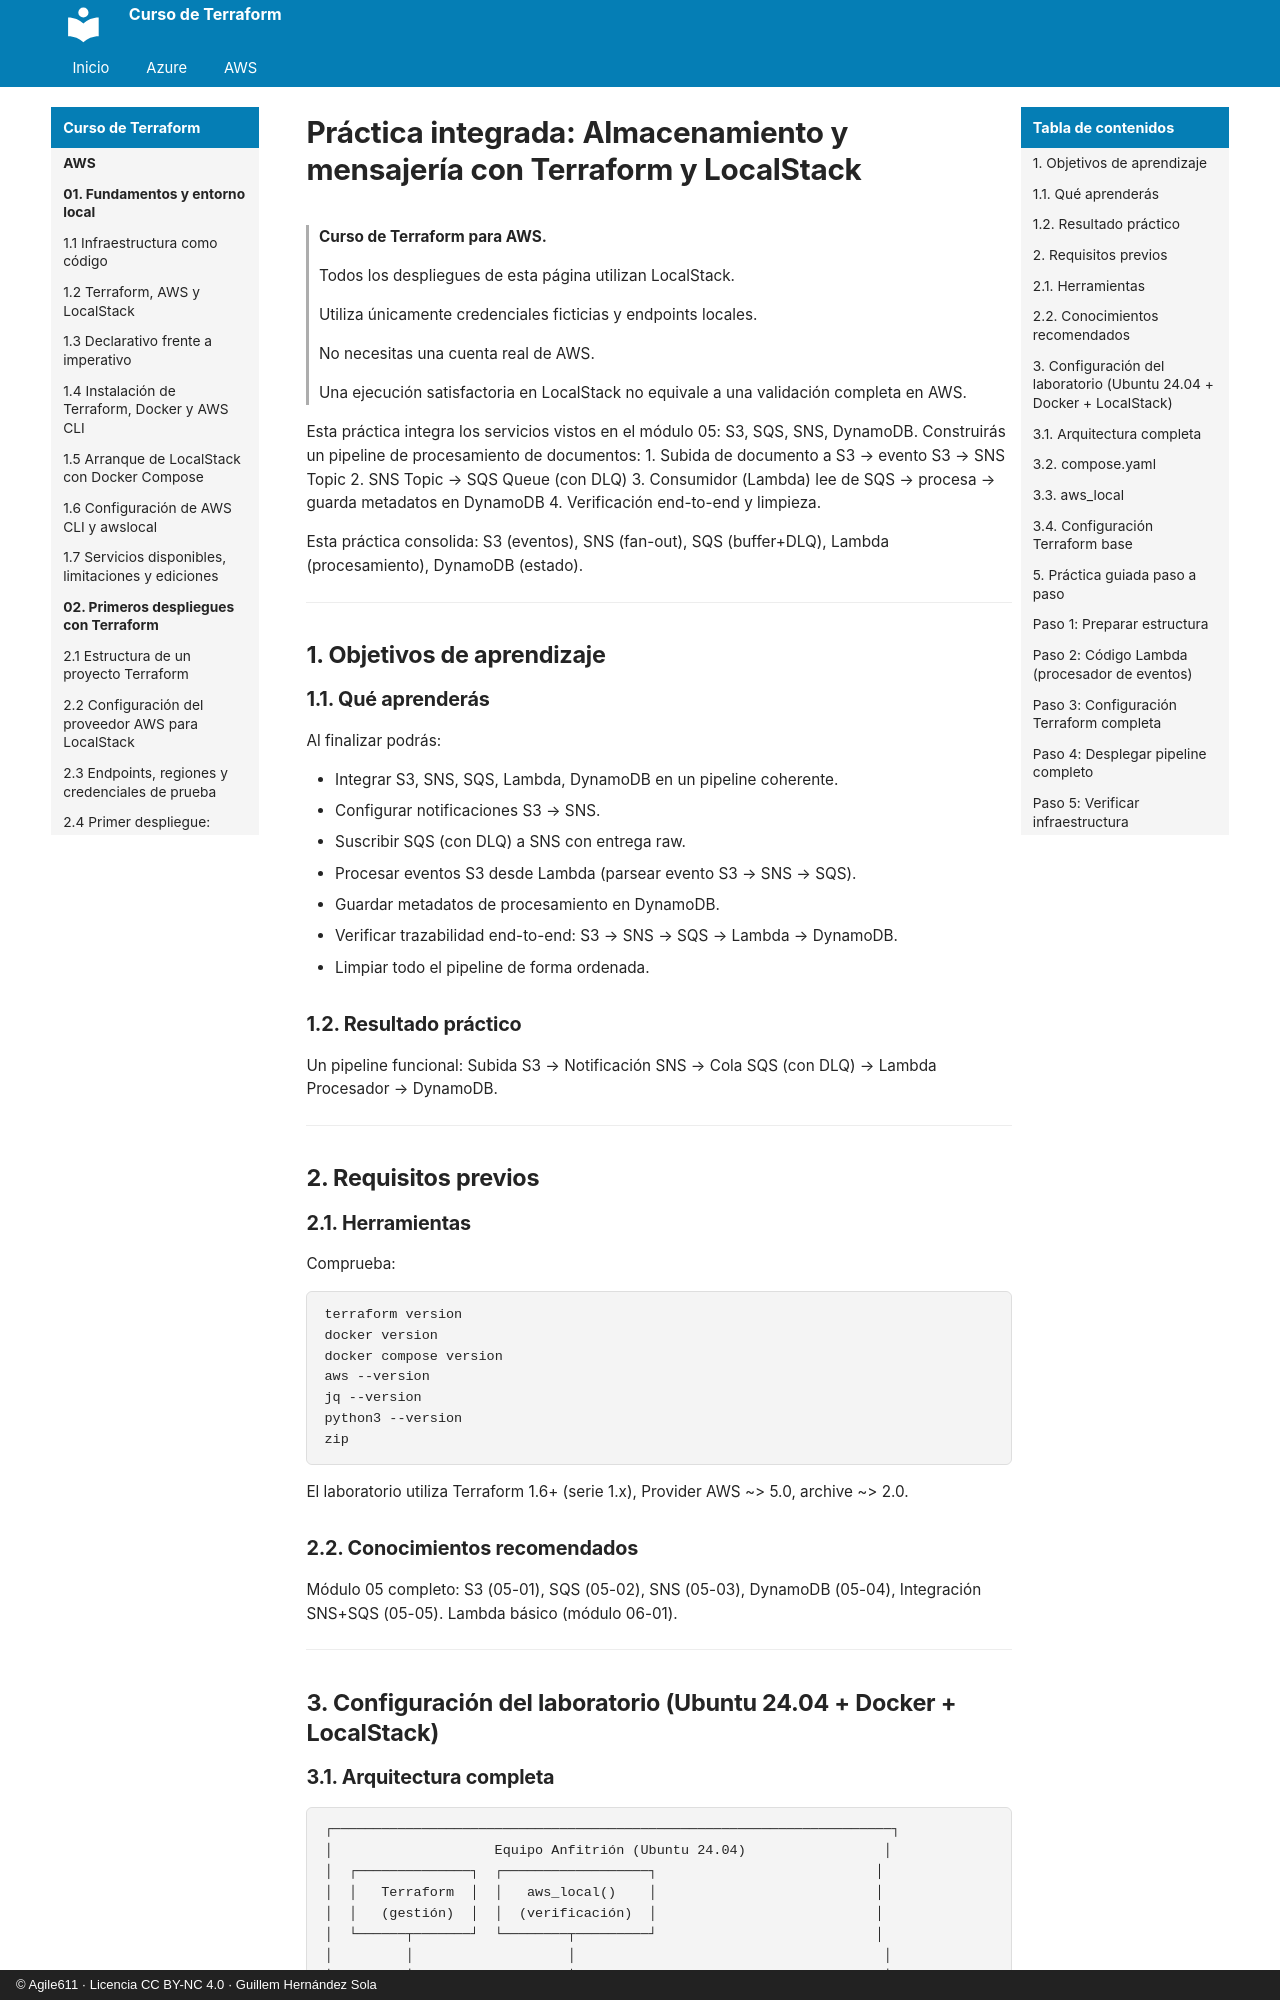

repository: agile611/curso-terraform · page: aws/05-06-practica-almacenamiento-y-mensajeria/index.html · generator: mkdocs · copyright: © Agile611 · Licencia CC BY-NC 4.0 · Guillem Hernández Sola

# Práctica integrada: Almacenamiento y mensajería con Terraform y LocalStack

> **Curso de Terraform para AWS.**
>
> Todos los despliegues de esta página utilizan LocalStack.
>
> Utiliza únicamente credenciales ficticias y endpoints locales.
>
> No necesitas una cuenta real de AWS.
>
> Una ejecución satisfactoria en LocalStack no equivale a una validación completa en AWS.

Esta práctica integra los servicios vistos en el módulo 05: S3, SQS, SNS, DynamoDB.
Construirás un pipeline de procesamiento de documentos:
1. Subida de documento a S3 → evento S3 → SNS Topic
2. SNS Topic → SQS Queue (con DLQ)
3. Consumidor (Lambda) lee de SQS → procesa → guarda metadatos en DynamoDB
4. Verificación end-to-end y limpieza.

Esta práctica consolida: S3 (eventos), SNS (fan-out), SQS (buffer+DLQ), Lambda (procesamiento), DynamoDB (estado).

---

## 1. Objetivos de aprendizaje

### 1.1. Qué aprenderás

Al finalizar podrás:

- Integrar S3, SNS, SQS, Lambda, DynamoDB en un pipeline coherente.
- Configurar notificaciones S3 → SNS.
- Suscribir SQS (con DLQ) a SNS con entrega raw.
- Procesar eventos S3 desde Lambda (parsear evento S3 → SNS → SQS).
- Guardar metadatos de procesamiento en DynamoDB.
- Verificar trazabilidad end-to-end: S3 → SNS → SQS → Lambda → DynamoDB.
- Limpiar todo el pipeline de forma ordenada.

### 1.2. Resultado práctico

Un pipeline funcional: Subida S3 → Notificación SNS → Cola SQS (con DLQ) → Lambda Procesador → DynamoDB.

---

## 2. Requisitos previos

### 2.1. Herramientas

Comprueba:

```bash
terraform version
docker version
docker compose version
aws --version
jq --version
python3 --version
zip
```

El laboratorio utiliza Terraform 1.6+ (serie 1.x), Provider AWS ~> 5.0, archive ~> 2.0.

### 2.2. Conocimientos recomendados

Módulo 05 completo: S3 (05-01), SQS (05-02), SNS (05-03), DynamoDB (05-04), Integración SNS+SQS (05-05).
Lambda básico (módulo 06-01).

---

## 3. Configuración del laboratorio (Ubuntu 24.04 + Docker + LocalStack)
